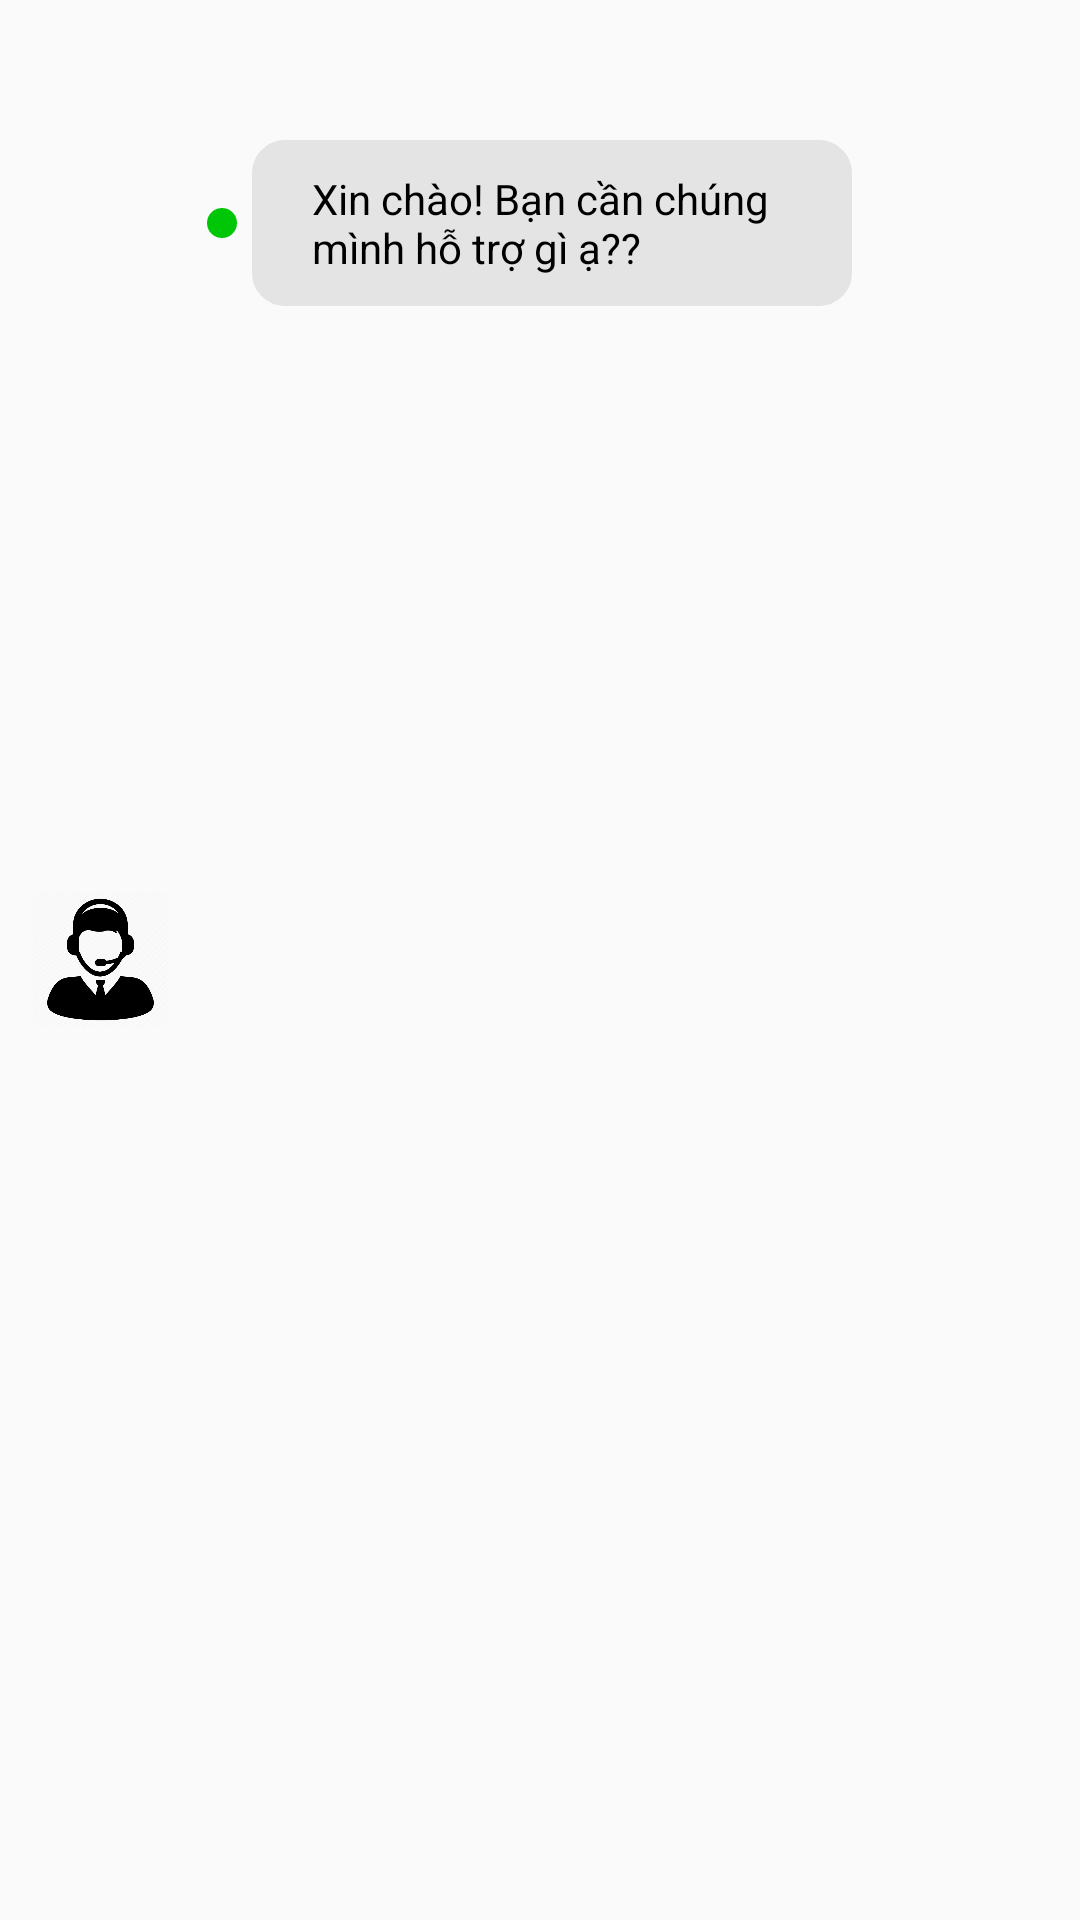

Android layout source for this screen:
<!-- AndroidManifest.xml: application theme Theme.SweetFlowerShop -->
<!-- res/layout/contact_shop.xml -->
<?xml version="1.0" encoding="utf-8"?>
<RelativeLayout xmlns:android="http://schemas.android.com/apk/res/android"
    style="?attr/selectableItemBackground"
    android:layout_width="match_parent"
    android:layout_height="wrap_content"
    android:clickable="true"
    android:paddingStart="5dp"
    android:paddingLeft="5dp"
    android:paddingTop="10dp"
    android:paddingBottom="10dp">

    <ImageView
        android:id="@+id/imageViewUserAvatar"
        android:layout_width="45dp"
        android:layout_height="45dp"
        android:layout_centerVertical="true"
        android:layout_marginStart="6dp"
        android:layout_marginTop="6dp"
        android:layout_marginEnd="6dp"
        android:layout_marginBottom="6dp"
        android:background="@drawable/support_2" />

    <TextView
        android:id="@+id/textviewUserName"
        android:layout_width="wrap_content"
        android:layout_height="wrap_content"
        android:layout_alignStart="@+id/imageViewStatusIcon"
        android:layout_marginTop="7dp"
        android:layout_marginBottom="4dp"
        android:ellipsize="end"
        android:fontFamily="sans-serif"
        android:lineSpacingExtra="0.15dp"
        android:maxLines="1"
        android:minWidth="170dp"
        android:singleLine="true"
        android:textColor="@color/black"
        android:textSize="16sp" />


    

    <TextView
        android:id="@+id/textviewUserContent"
        android:layout_width="wrap_content"
        android:layout_height="wrap_content"
        android:layout_below="@+id/textviewUserName"
        android:layout_toEndOf="@+id/imageViewStatusIcon"
        android:ellipsize="end"
        android:background="@drawable/rounder_border_littlebit"
        android:fontFamily="sans-serif"
        android:text="Xin chào! Bạn cần chúng mình hỗ trợ gì ạ??"
        android:minWidth="100dp"
        android:maxWidth="200dp"
        android:singleLine="false"
        android:layout_marginTop="4dp"
        android:textColor="@color/black"
        android:textSize="14sp" />




    <ImageView
        android:id="@+id/imageViewStatusIcon"
        android:layout_width="15dp"
        android:layout_height="15dp"
        android:layout_alignTop="@+id/textviewUserContent"
        android:layout_alignBottom="@+id/textviewUserContent"
        android:layout_marginStart="7dp"
        android:layout_toEndOf="@+id/imageViewUserAvatar"
        android:focusable="false"
        android:focusableInTouchMode="false"
        android:paddingEnd="5dp"
        android:src="@drawable/circular_background" />


</RelativeLayout>
<!-- resources referenced by this layout -->
<resources>
  <color name="black">#FF000000</color>
  <!-- drawable circular_background (drawable) -->
  <shape xmlns:android="http://schemas.android.com/apk/res/android"
      android:shape="oval">
  
      <solid android:color="#00C608"/>
      <size
          android:width="15dp"
          android:height="15dp"/>
  </shape>
  <!-- drawable rounder_border_littlebit (drawable) -->
  <?xml version="1.0" encoding="utf-8"?>
  <shape xmlns:android="http://schemas.android.com/apk/res/android"
      android:shape="rectangle">
  
      <solid android:color="#E4E4E4" />
  
      <stroke
          android:width="2dp"
          android:color="#E4E4E4" />
  
      
      <corners android:radius="10dp" />
  
      
      <padding
          android:bottom="10dp"
          android:left="20dp"
          android:right="20dp"
          android:top="10dp"/>
  
  </shape>
  <!-- drawable support_2: png bitmap (drawable, 20954 bytes) -->
  <style name="Theme.SweetFlowerShop" parent="Theme.AppCompat.Light.DarkActionBar" />
</resources>
